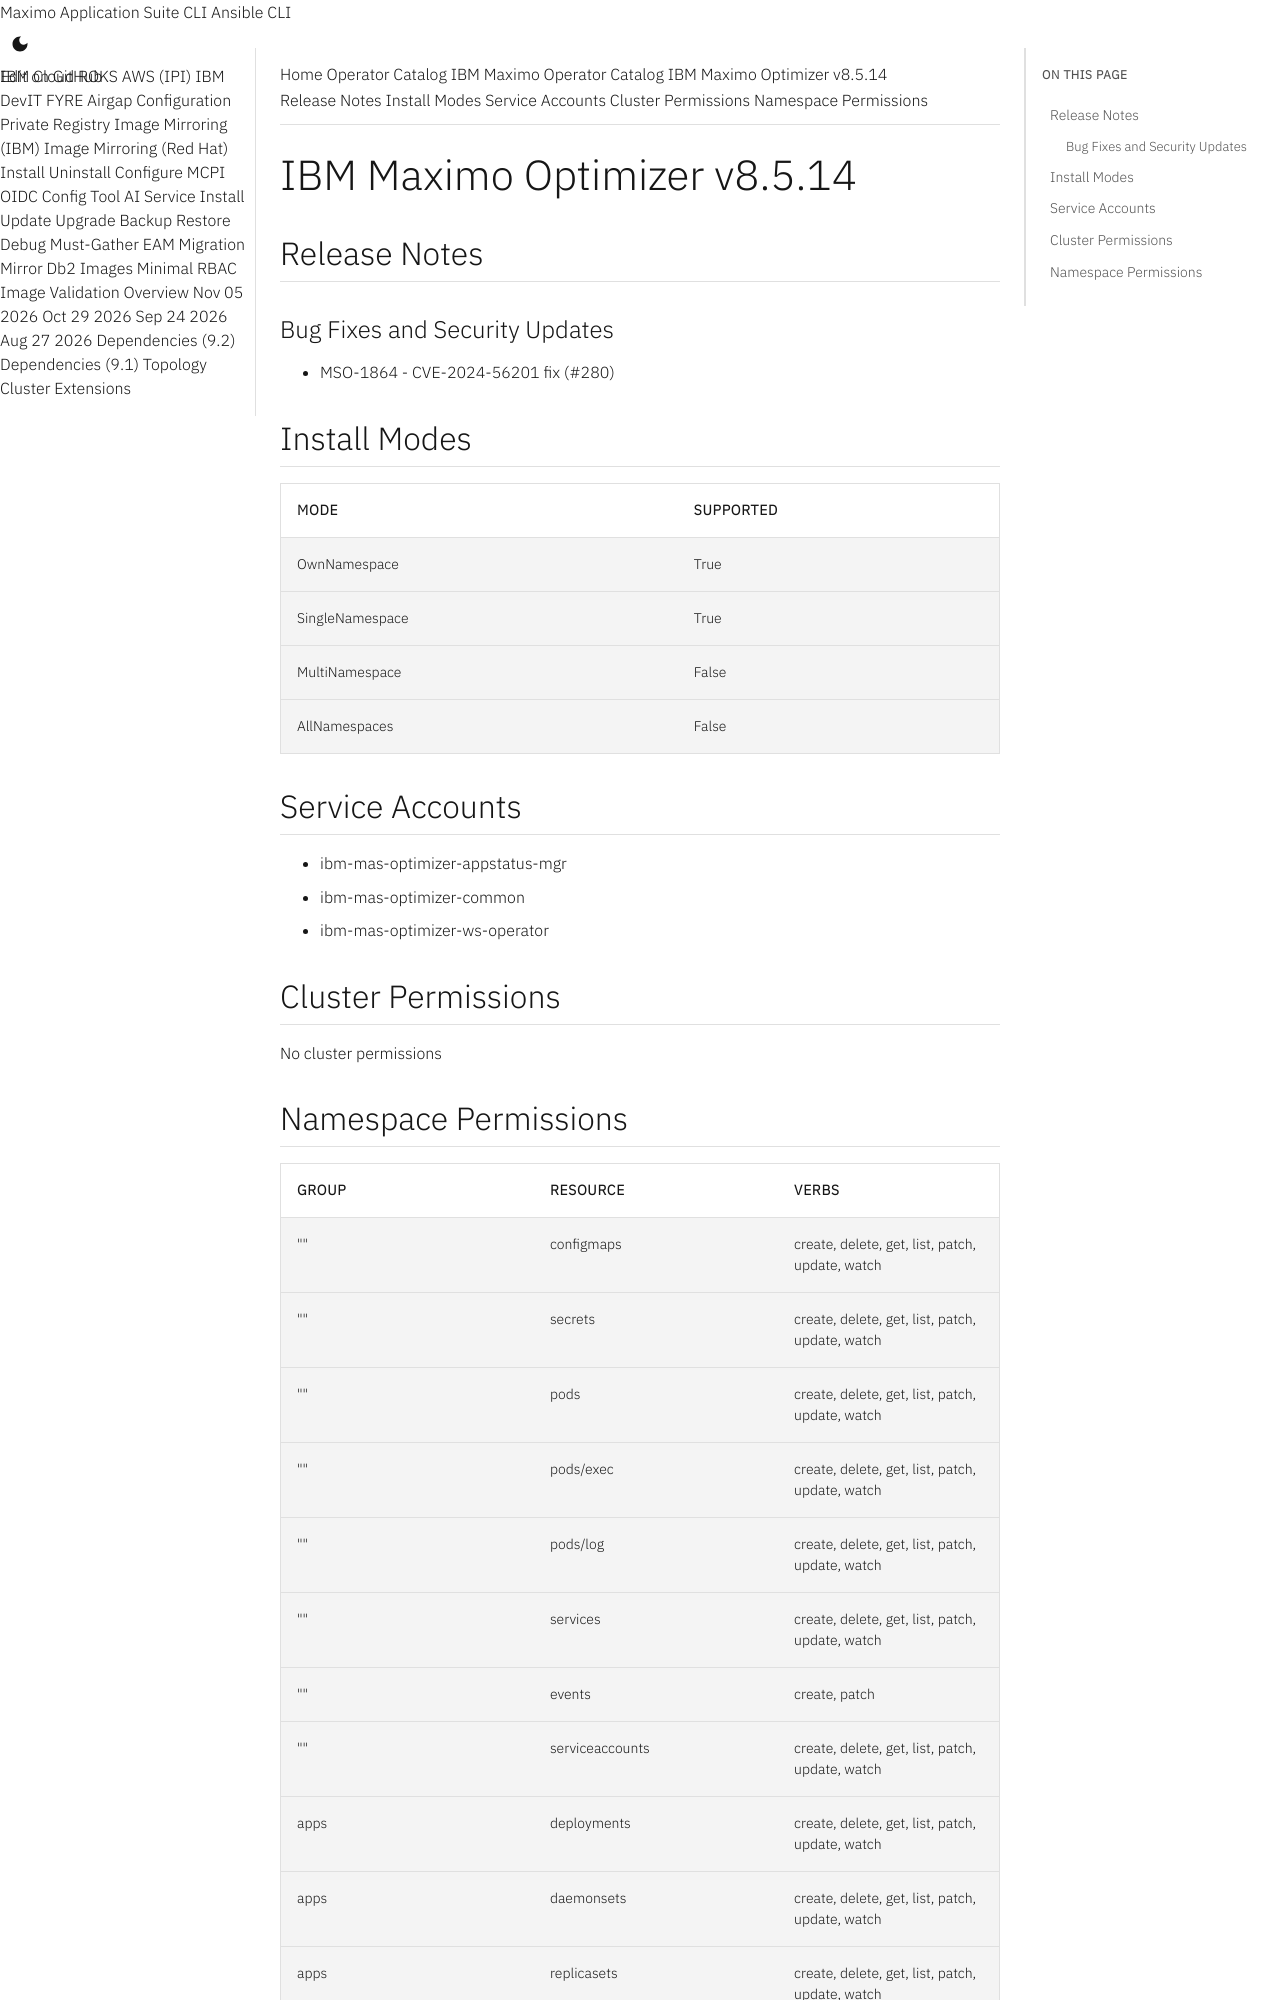

repository: ibm-mas/cli · page: catalogs/packages/ibm-mas-optimizer/8.5.14/index.html · generator: mkdocs

extra_breadcrumb_title_1: Operator Catalog
extra_breadcrumb_title_2: IBM Maximo Operator Catalog
extra_breadcrumb_url_2: ../../../
nav_title: Operator Catalog

IBM Maximo Optimizer v8.5.14
================================================================================

Release Notes
--------------------------------------------------------------------------------
### Bug Fixes and Security Updates
- MSO-1864 - CVE-2024-56201 fix (#280)

Install Modes
--------------------------------------------------------------------------------
| Mode                 | Supported |
| :------------------- | :-------- |
| OwnNamespace         | True      |
| SingleNamespace      | True      |
| MultiNamespace       | False     |
| AllNamespaces        | False     |

Service Accounts
--------------------------------------------------------------------------------
- ibm-mas-optimizer-appstatus-mgr
- ibm-mas-optimizer-common
- ibm-mas-optimizer-ws-operator

Cluster Permissions
--------------------------------------------------------------------------------
No cluster permissions
